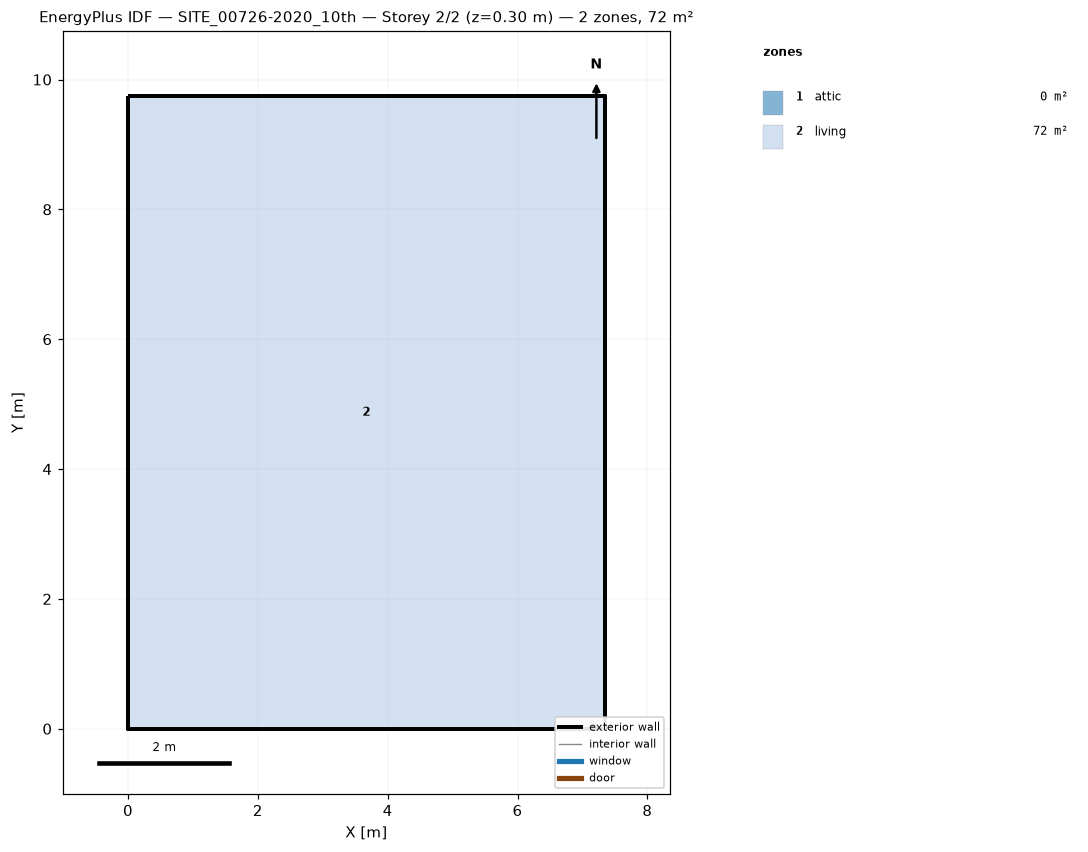
=== STOREY PLAN SPEC (per zone: floor XY polygon, exterior-wall plan segments, windows/doors) ===
zone 1: attic  (0.0 m²)
  exterior wall: (7.34, 0.00) – (7.34, 9.74) – (7.34, 4.87)  [14.6 m]
  exterior wall: (0.00, 9.74) – (0.00, 0.00) – (0.00, 4.87)  [14.6 m]
zone 2: living  (71.5 m²)
  floor: (0.00, 0.00) (0.00, 9.74) (7.34, 9.74) (7.34, 0.00)
  exterior wall: (0.00, 0.00) – (7.34, 0.00)  [7.3 m]
  exterior wall: (7.34, 0.00) – (7.34, 9.74)  [9.7 m]
  exterior wall: (7.34, 9.74) – (0.00, 9.74)  [7.3 m]
  exterior wall: (0.00, 9.74) – (0.00, 0.00)  [9.7 m]

=== DERIVED (storey summary) ===
Building: SITE_00726-2020_10th
Storey: 2 of 2  (floor level z = 0.30 m)
Storey gross floor area: 71.5 m²
Zones on this storey: 2
  - attic: floor 0.0 m²; exterior wall 29.2 m (15.8 m²); WWR 0.0%
  - living: floor 71.5 m²; exterior wall 34.2 m (96.1 m²); WWR 0.0%
Zone adjacency: (none detected)